Run: headless pygame with SDL's dummy video driver; simulated clock (each Clock.tick advances the game by its frame time, no real sleeping); random seed 0; keys injected as events and as key.get_pressed() state; no mouse input; restart key C tapped at the start of phases 3 and 4.
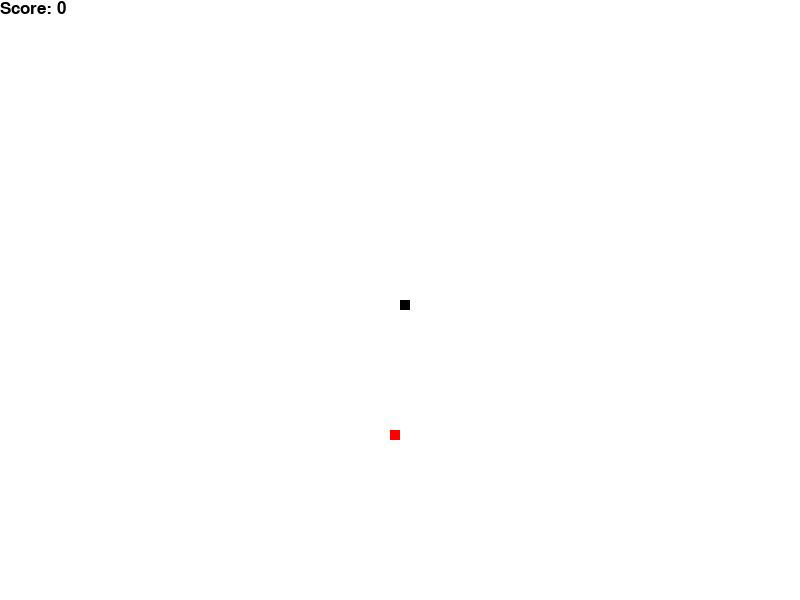
Frame 1 of 4 · flips 1–60 · no input
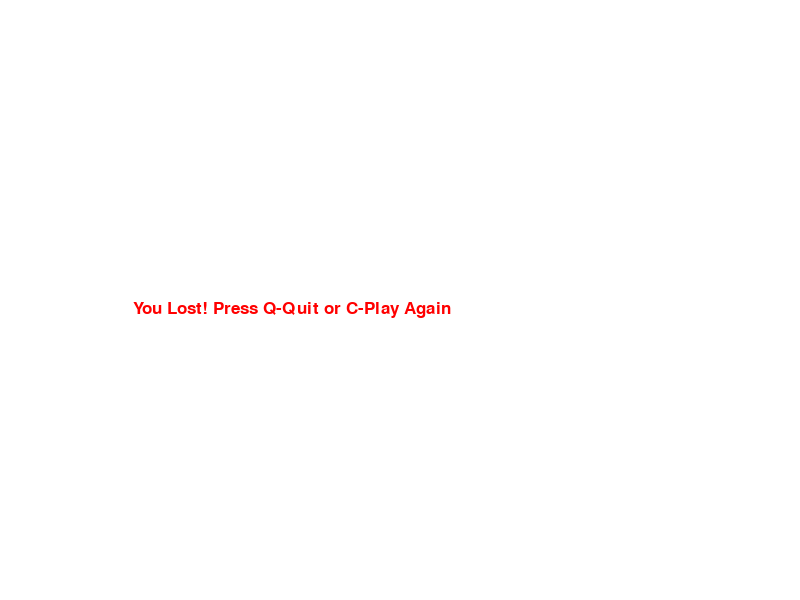
Frame 2 of 4 · flips 61–180 · tapped SPACE, RETURN · held RIGHT (→), D
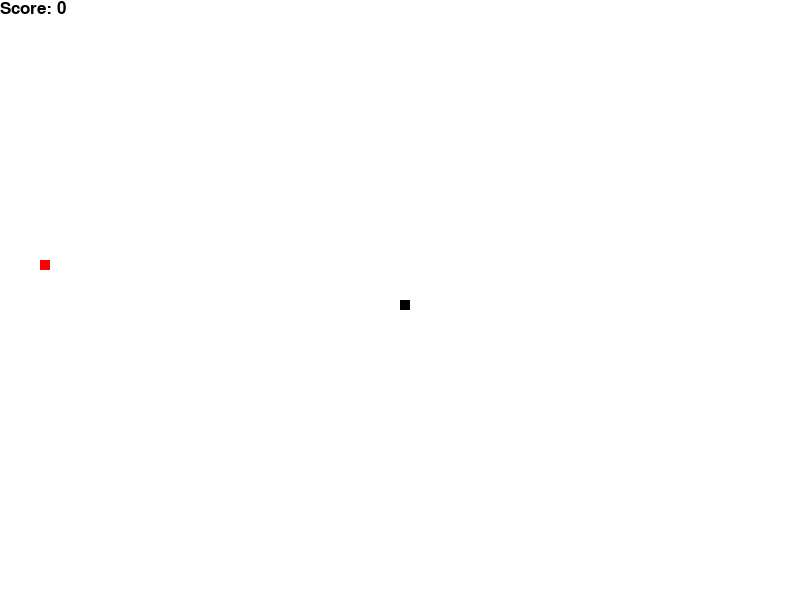
Frame 3 of 4 · flips 181–300 · tapped C · held DOWN (↓), S
Frame 4 of 4 · flips 301–420 · tapped C · held LEFT (←), A, UP (↑), W · screen same as frame 2, image omitted

The pygame program that drew these frames:

import pygame
import random

# Initialize Pygame
pygame.init()

# Set the window size
window_width = 800
window_height = 600
window = pygame.display.set_mode((window_width, window_height))
pygame.display.set_caption('Snake Game')

# Define colors
white = (255, 255, 255)
black = (0, 0, 0)
red = (255, 0, 0)

# Define the size of the blocks
block_size = 10

# Define the font
font = pygame.font.SysFont(None, 25)

# Define the function to display the message on the screen
def message_to_screen(msg, color):
    screen_text = font.render(msg, True, color)
    window.blit(screen_text, [window_width/6, window_height/2])

# Define the function to draw the snake
def draw_snake(snake_block_size, snake_list):
    for x in snake_list:
        pygame.draw.rect(window, black, [x[0], x[1], snake_block_size, snake_block_size])

# Define the game loop
def game_loop():
    # Set the game variables
    game_over = False
    game_close = False

    # Set the starting position of the snake
    x1 = window_width / 2
    y1 = window_height / 2

    # Set the change in position of the snake
    x1_change = 0       
    y1_change = 0

    # Set the snake list and length
    snake_List = []
    Length_of_snake = 1

    # Set the position of the food
    foodx = round(random.randrange(0, window_width - block_size) / 10.0) * 10.0
    foody = round(random.randrange(0, window_height - block_size) / 10.0) * 10.0

    # Game loop
    while not game_over:

        # Game over loop
        while game_close == True:
            window.fill(white)
            message_to_screen("You Lost! Press Q-Quit or C-Play Again", red)
            pygame.display.update()

            # Check for user input after losing
            for event in pygame.event.get():
                if event.type == pygame.KEYDOWN:
                    if event.key == pygame.K_q:
                        game_over = True
                        game_close = False
                    if event.key == pygame.K_c:
                        game_loop()

        # Check for events in the game
        for event in pygame.event.get():
            if event.type == pygame.QUIT:
                game_over = True
            if event.type == pygame.KEYDOWN:
                if event.key == pygame.K_LEFT:
                    x1_change = -block_size
                    y1_change = 0
                elif event.key == pygame.K_RIGHT:
                    x1_change = block_size
                    y1_change = 0
                elif event.key == pygame.K_UP:
                    y1_change = -block_size
                    x1_change = 0
                elif event.key == pygame.K_DOWN:
                    y1_change = block_size
                    x1_change = 0

        # Check if the snake hits the border of the window
        if x1 >= window_width or x1 < 0 or y1 >= window_height or y1 < 0:
            game_close = True

        # Update the position of the snake
        x1 += x1_change
        y1 += y1_change

        # Fill the window with white
        window.fill(white)
        
        # Draw the food
        pygame.draw.rect(window, red, [foodx, foody, block_size, block_size])

        # Update the snake's length when it eats the food
        snake_Head = []
        snake_Head.append(x1)
        snake_Head.append(y1)
        snake_List.append(snake_Head)
        if len(snake_List) > Length_of_snake:
            del snake_List[0]

        # Check if the snake hits itself
        for x in snake_List[:-1]:
            if x == snake_Head:
                game_close = True

        # Draw the snake
        draw_snake(block_size, snake_List)

        # Update the score
        score = Length_of_snake - 1
        score_font = font.render("Score: " + str(score), True, black)
        window.blit(score_font, [0, 0])

        # Update the window
        pygame.display.update()

        # Check if the snake eats the food
        if x1 == foodx and y1 == foody:
            foodx = round(random.randrange(0, window_width - block_size) / 10.0) * 10.0
            foody = round(random.randrange(0, window_height - block_size) / 10.0) * 10.0
            Length_of_snake += 1

        # Set the game clock
        clock = pygame.time.Clock()

        # Set the game speed
        snake_speed = 15

        # Limit the game speed
        clock.tick(snake_speed)

    # Quit Pygame
    pygame.quit()

# Start the game loop
game_loop()
